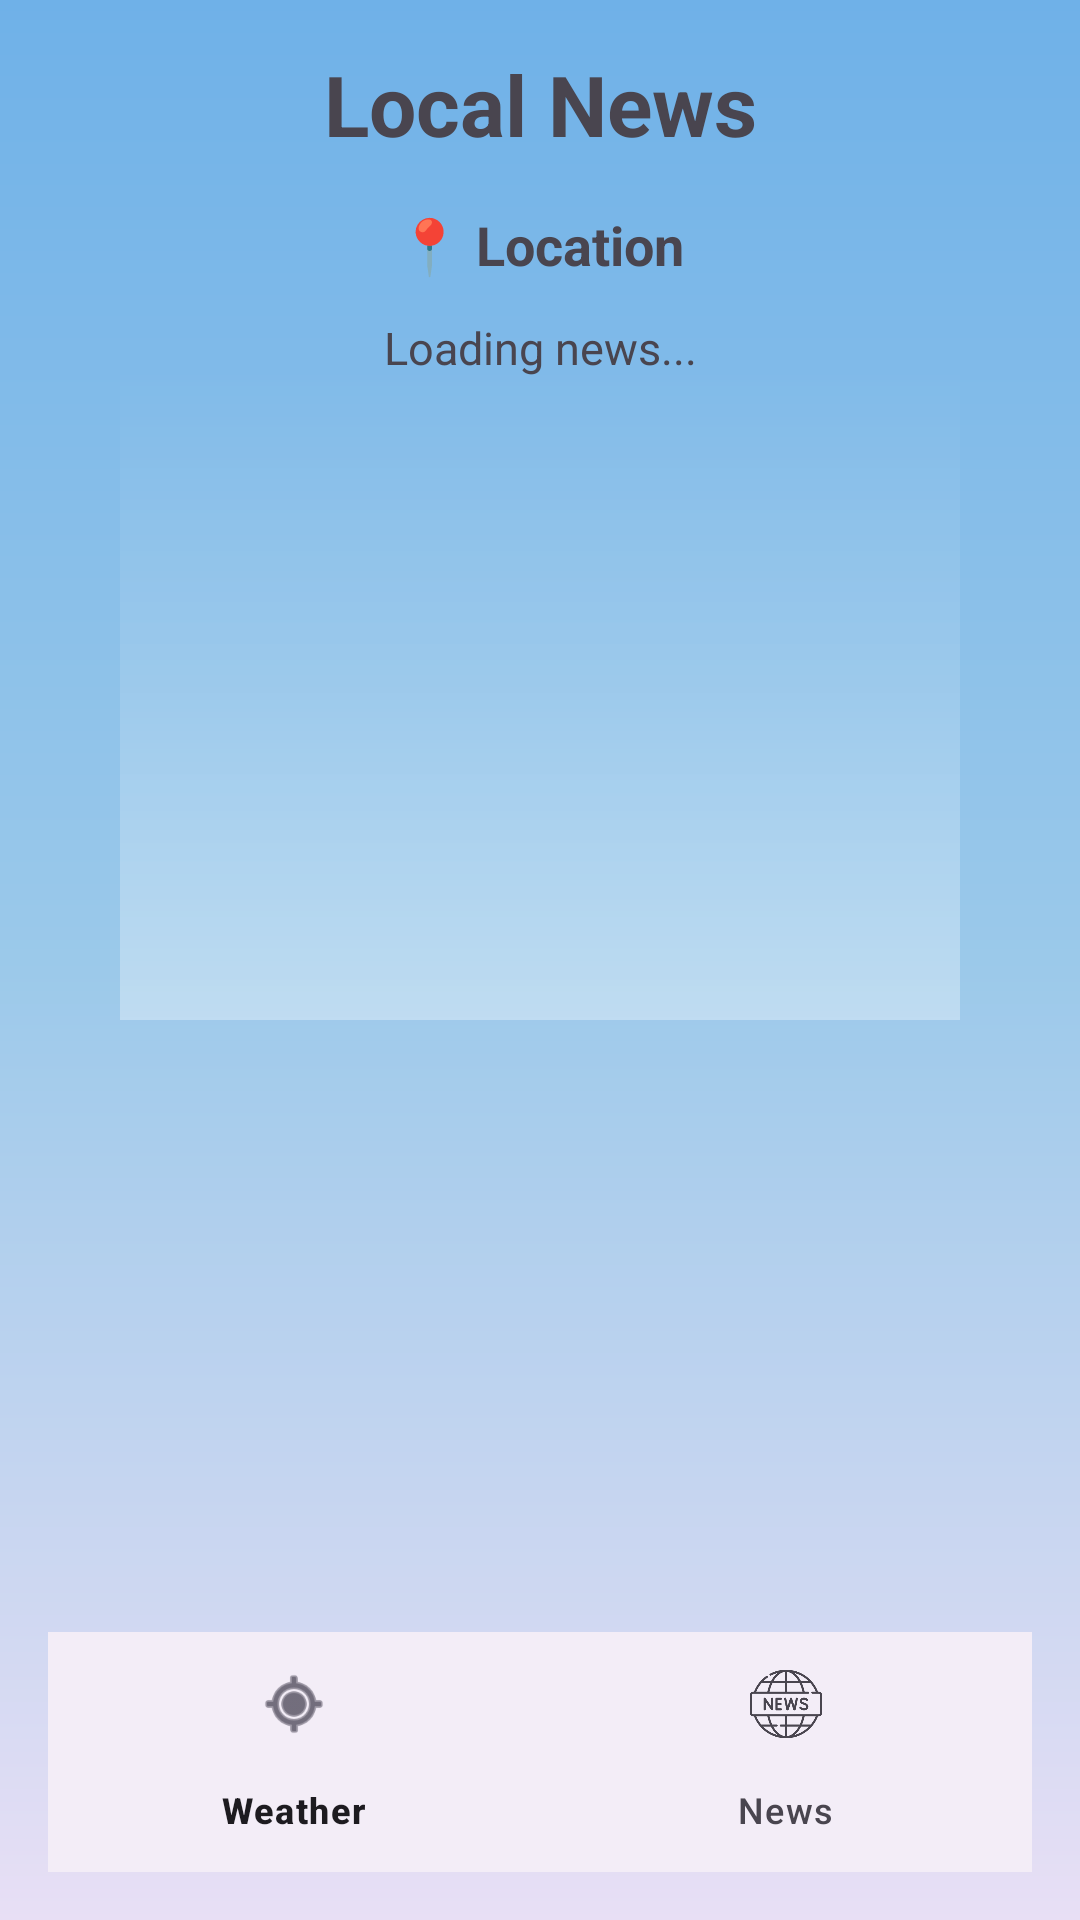

Produce the Android XML layout that renders to this screen, including the resource entries it uses.
<!-- AndroidManifest.xml: application theme Theme.InternshipTasks -->
<!-- res/layout/activity_news_task12.xml -->
<?xml version="1.0" encoding="utf-8"?>
<LinearLayout xmlns:android="http://schemas.android.com/apk/res/android"
    android:layout_width="match_parent"
    android:layout_height="match_parent"
    xmlns:app="http://schemas.android.com/apk/res-auto"
    android:orientation="vertical"
    android:padding="16dp"
    android:background="@drawable/news_background_task9">

    <TextView
        android:id="@+id/tvNewsTitle"
        android:layout_width="match_parent"
        android:layout_height="wrap_content"
        android:text="Local News"
        android:textSize="28sp"
        android:textStyle="bold"
        android:gravity="center"
        android:layout_marginBottom="16dp" />

    <TextView
        android:id="@+id/tvNewsLocation"
        android:layout_width="match_parent"
        android:layout_height="wrap_content"
        android:text="📍 Location"
        android:textSize="18sp"
        android:textStyle="bold"
        android:gravity="center"
        android:layout_marginBottom="12dp" />

    <TextView
        android:id="@+id/tvNewsStatus"
        android:layout_width="match_parent"
        android:layout_height="wrap_content"
        android:text="Loading news..."
        android:textSize="15sp"
        android:gravity="center"
        android:layout_marginBottom="8dp" />

    <androidx.recyclerview.widget.RecyclerView
        android:id="@+id/recyclerViewNews"
        android:layout_width="match_parent"
        android:layout_height="0dp"
        android:layout_weight="1" />

    <com.google.android.material.bottomnavigation.BottomNavigationView
        android:id="@+id/bottomNavigation"
        android:layout_width="match_parent"
        android:layout_height="wrap_content"
        app:menu="@menu/bottom_navigation_menu_task9" />

</LinearLayout>
<!-- resources referenced by this layout -->
<resources>
  <!-- drawable news_background_task9 (drawable) -->
  <?xml version="1.0" encoding="utf-8"?>
  <layer-list xmlns:android="http://schemas.android.com/apk/res/android">
  
      <item>
          <shape android:shape="rectangle">
  
              <gradient
                  android:angle="270"
                  android:startColor="#6FB1E8"
                  android:centerColor="#9BC9EA"
                  android:endColor="#E8DFF5" />
  
          </shape>
      </item>
  
      <item
          android:top="120dp"
          android:left="40dp"
          android:right="40dp"
          android:bottom="300dp">
  
          <shape android:shape="rectangle">
  
              <gradient
                  android:angle="90"
                  android:startColor="#55FFFFFF"
                  android:centerColor="#20FFFFFF"
                  android:endColor="#00FFFFFF" />
  
          </shape>
  
      </item>
  
  </layer-list>
  <style name="Theme.InternshipTasks" parent="Base.Theme.InternshipTasks" />
  <style name="Base.Theme.InternshipTasks" parent="Theme.Material3.DayNight.NoActionBar">
          
          
      </style>
</resources>
